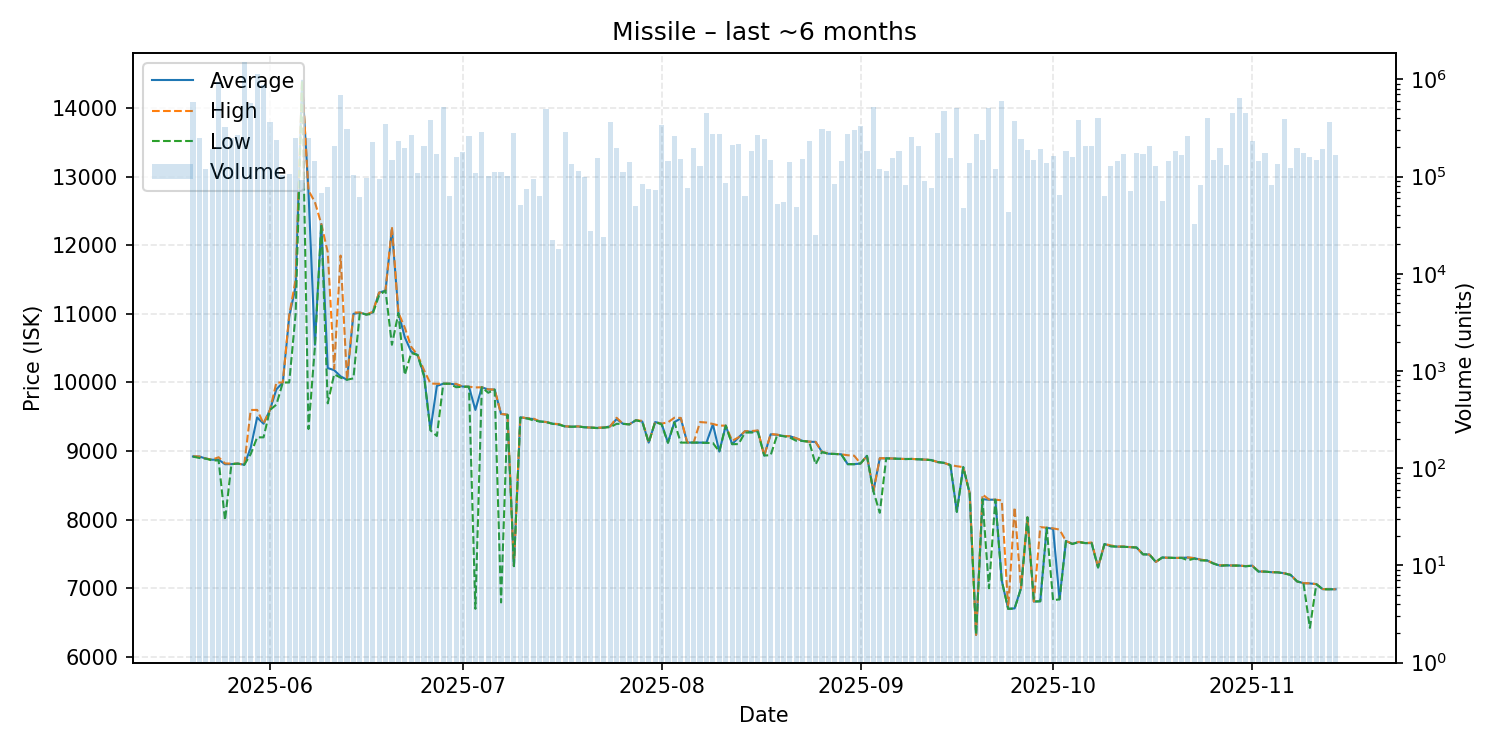

The data file committed next to this chart (first rows):
date, average, highest, lowest, order_count, volume
2025-05-20, 8921, 8924, 8920, 37, 587063
2025-05-21, 8920, 8920, 8899, 14, 249897
2025-05-22, 8891, 8891, 8890, 28, 118991
2025-05-23, 8874, 8875, 8864, 19, 191419
2025-05-24, 8875, 8910, 8863, 51, 928411
2025-05-25, 8808, 8820, 7992, 42, 322012
2025-05-26, 8810, 8817, 8809, 26, 246500
2025-05-27, 8817, 8817, 8817, 37, 265543
2025-05-28, 8800, 8800, 8800, 69, 1496672
2025-05-29, 9049, 9599, 8956, 44, 568159
2025-05-30, 9490, 9600, 9200, 94, 1143520
2025-05-31, 9399, 9400, 9200, 66, 864704
2025-06-01, 9600, 9600, 9600, 65, 361345
2025-06-02, 9900, 9999, 9677, 47, 238569
2025-06-03, 9999, 10000, 9999, 26, 104703
2025-06-04, 10960, 10980, 10000, 26, 105763
2025-06-05, 11400, 11500, 11000, 33, 249886
2025-06-06, 14400, 14400, 14400, 13, 91295
2025-06-07, 12780, 12800, 9321, 34, 251317
2025-06-08, 10550, 12630, 10520, 32, 146205
2025-06-09, 12310, 12310, 12310, 21, 67639
2025-06-10, 10210, 11900, 9696, 17, 78168
2025-06-11, 10180, 10200, 10120, 30, 207854
2025-06-12, 10090, 11850, 10070, 32, 692334
2025-06-13, 10040, 10040, 10040, 29, 305539
2025-06-14, 11000, 11020, 10060, 23, 103506
2025-06-15, 11020, 11020, 11020, 19, 61209
2025-06-16, 10990, 10990, 10990, 21, 95857
2025-06-17, 11020, 11030, 11000, 40, 226841
2025-06-18, 11310, 11310, 11270, 29, 95271
2025-06-19, 11340, 11340, 11340, 43, 345731
2025-06-20, 12240, 12270, 10550, 29, 148630
2025-06-21, 11020, 11020, 11010, 44, 231167
2025-06-22, 10660, 10800, 10110, 45, 195694
2025-06-23, 10450, 10520, 10430, 32, 264482
2025-06-24, 10400, 10400, 10400, 20, 107910
2025-06-25, 10110, 10180, 10090, 23, 207962
2025-06-26, 9308, 9985, 9302, 44, 382902
2025-06-27, 9950, 9981, 9220, 39, 172137
2025-06-28, 9982, 9983, 9982, 36, 517383
2025-06-29, 9982, 9982, 9982, 24, 62675
2025-06-30, 9970, 9980, 9931, 23, 160446
2025-07-01, 9941, 9941, 9938, 19, 179801
2025-07-02, 9938, 9938, 9938, 32, 258969
2025-07-03, 9600, 9928, 6700, 25, 108898
2025-07-04, 9930, 9930, 9930, 22, 289387
2025-07-05, 9898, 9900, 9850, 23, 101780
2025-07-06, 9896, 9896, 9896, 26, 110950
2025-07-07, 9541, 9542, 6793, 31, 110724
2025-07-08, 9529, 9530, 9528, 26, 100149
2025-07-09, 7324, 7325, 7321, 37, 283414
2025-07-10, 9492, 9499, 9487, 25, 50769
2025-07-11, 9478, 9478, 9477, 15, 74972
2025-07-12, 9467, 9476, 9449, 24, 94725
2025-07-13, 9432, 9434, 9432, 21, 62884
2025-07-14, 9424, 9424, 9424, 24, 496497
2025-07-15, 9400, 9400, 9397, 14, 22162
2025-07-16, 9388, 9393, 9386, 13, 18173
2025-07-17, 9360, 9362, 9357, 29, 286406
2025-07-18, 9355, 9355, 9354, 21, 135087
... 119 more rows
